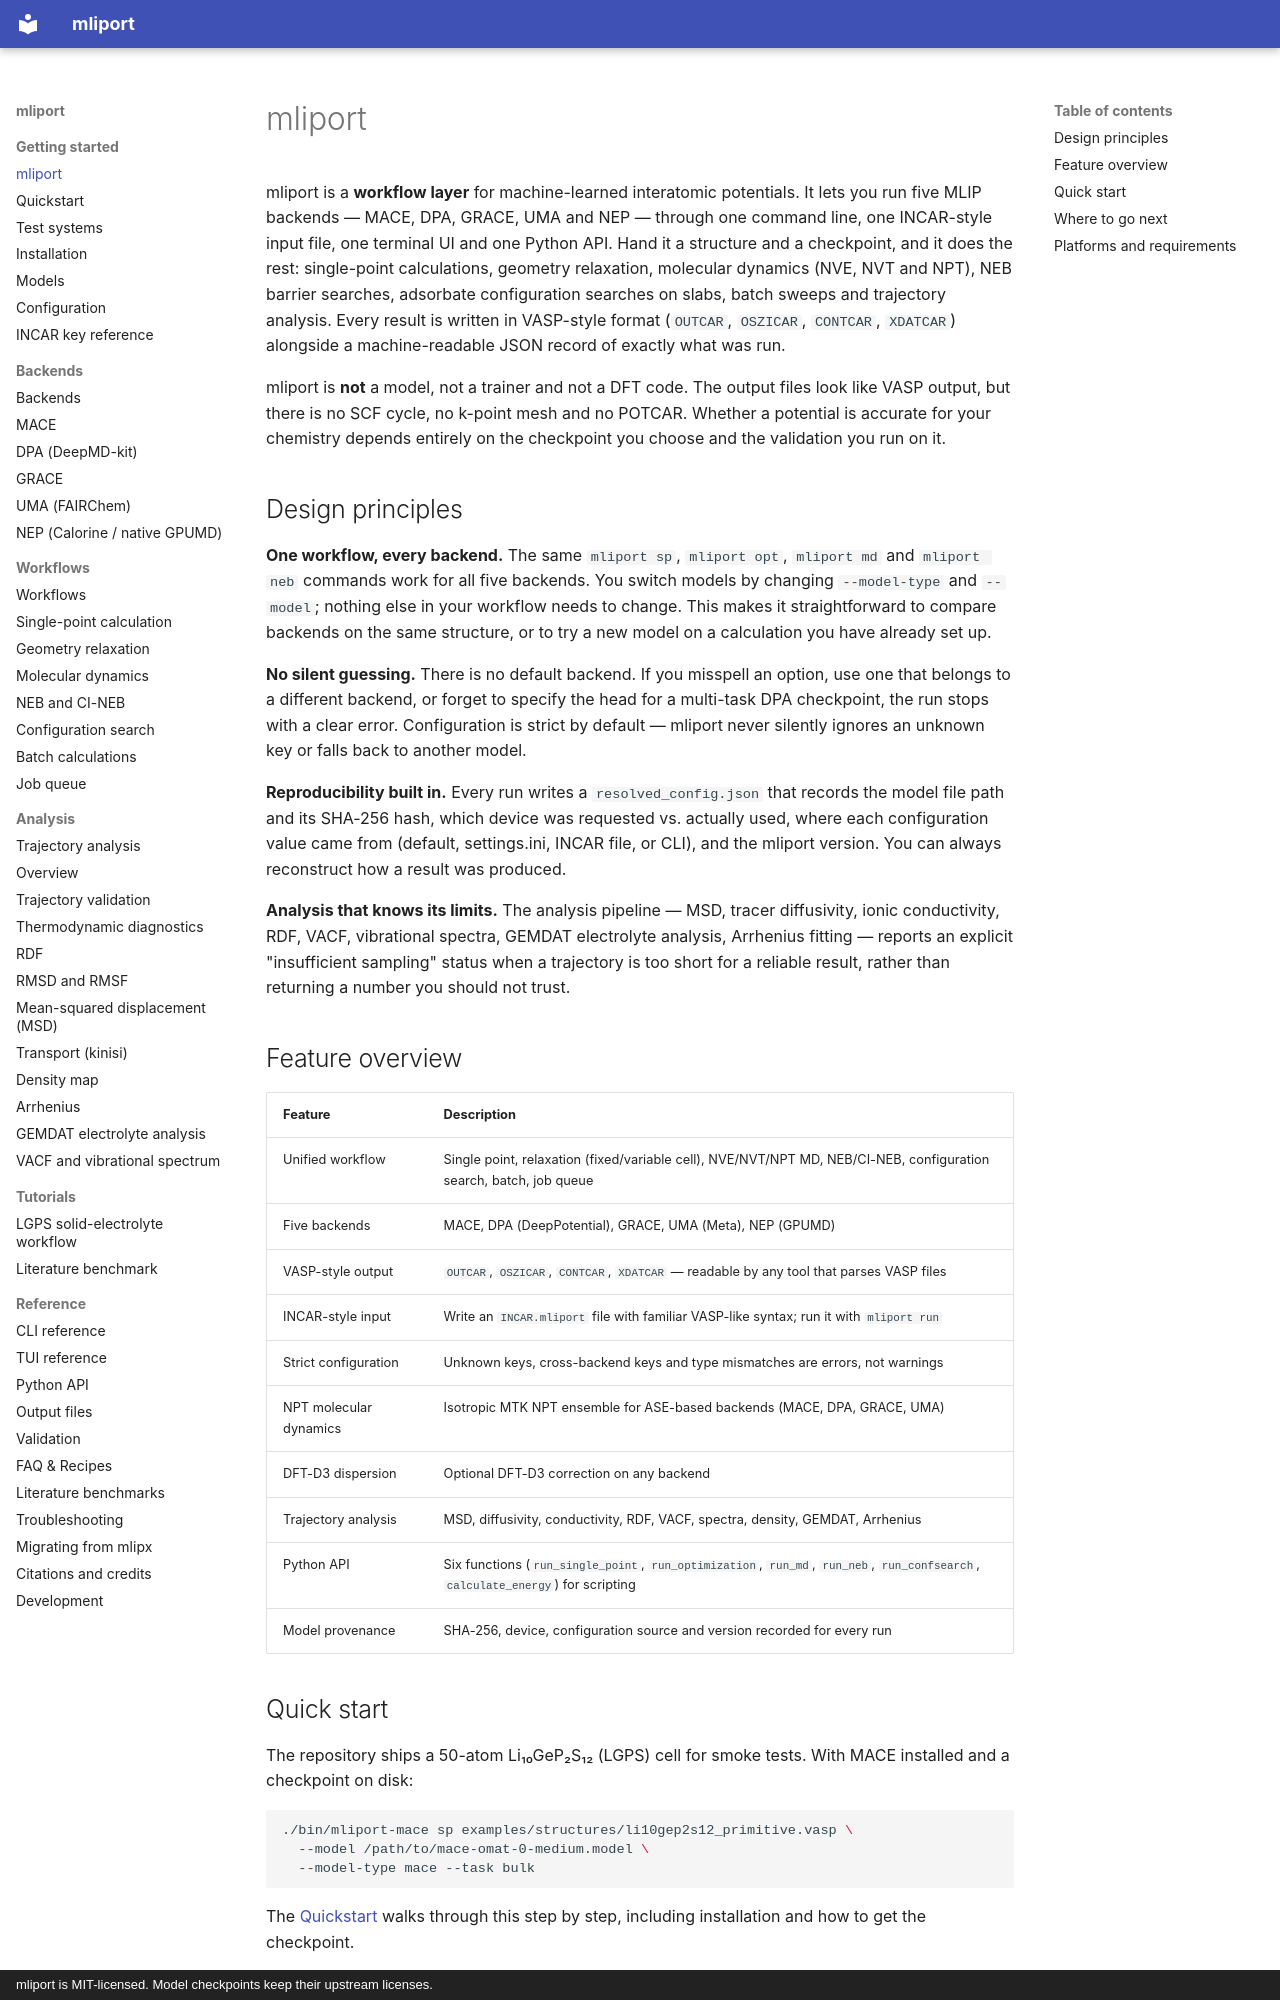

repository: hydrogen1222/mliport · page: index.html · generator: mkdocs · copyright: mliport is MIT-licensed. Model checkpoints keep their upstream licenses.

# mliport

mliport is a **workflow layer** for machine-learned interatomic potentials. It
lets you run five MLIP backends — MACE, DPA, GRACE, UMA and NEP — through one
command line, one INCAR-style input file, one terminal UI and one Python API.
Hand it a structure and a checkpoint, and it does the rest: single-point
calculations, geometry relaxation, molecular dynamics (NVE, NVT and NPT), NEB
barrier searches, adsorbate configuration searches on slabs, batch sweeps
and trajectory analysis. Every result is written in VASP-style format
(`OUTCAR`, `OSZICAR`, `CONTCAR`, `XDATCAR`) alongside a machine-readable JSON
record of exactly what was run.

mliport is **not** a model, not a trainer and not a DFT code. The output files
look like VASP output, but there is no SCF cycle, no k-point mesh and no
POTCAR. Whether a potential is accurate for your chemistry depends entirely on
the checkpoint you choose and the validation you run on it.

## Design principles

**One workflow, every backend.**
The same `mliport sp`, `mliport opt`, `mliport md` and `mliport neb` commands
work for all five backends. You switch models by changing `--model-type` and
`--model`; nothing else in your workflow needs to change. This makes it
straightforward to compare backends on the same structure, or to try a new
model on a calculation you have already set up.

**No silent guessing.**
There is no default backend. If you misspell an option, use one that belongs to
a different backend, or forget to specify the head for a multi-task DPA
checkpoint, the run stops with a clear error. Configuration is strict by
default — mliport never silently ignores an unknown key or falls back to
another model.

**Reproducibility built in.**
Every run writes a `resolved_config.json` that records the model file path and
its SHA-256 hash, which device was requested vs. actually used, where each
configuration value came from (default, settings.ini, INCAR file, or CLI), and
the mliport version. You can always reconstruct how a result was produced.

**Analysis that knows its limits.**
The analysis pipeline — MSD, tracer diffusivity, ionic conductivity, RDF, VACF,
vibrational spectra, GEMDAT electrolyte analysis, Arrhenius fitting — reports an
explicit "insufficient sampling" status when a trajectory is too short for a
reliable result, rather than returning a number you should not trust.
